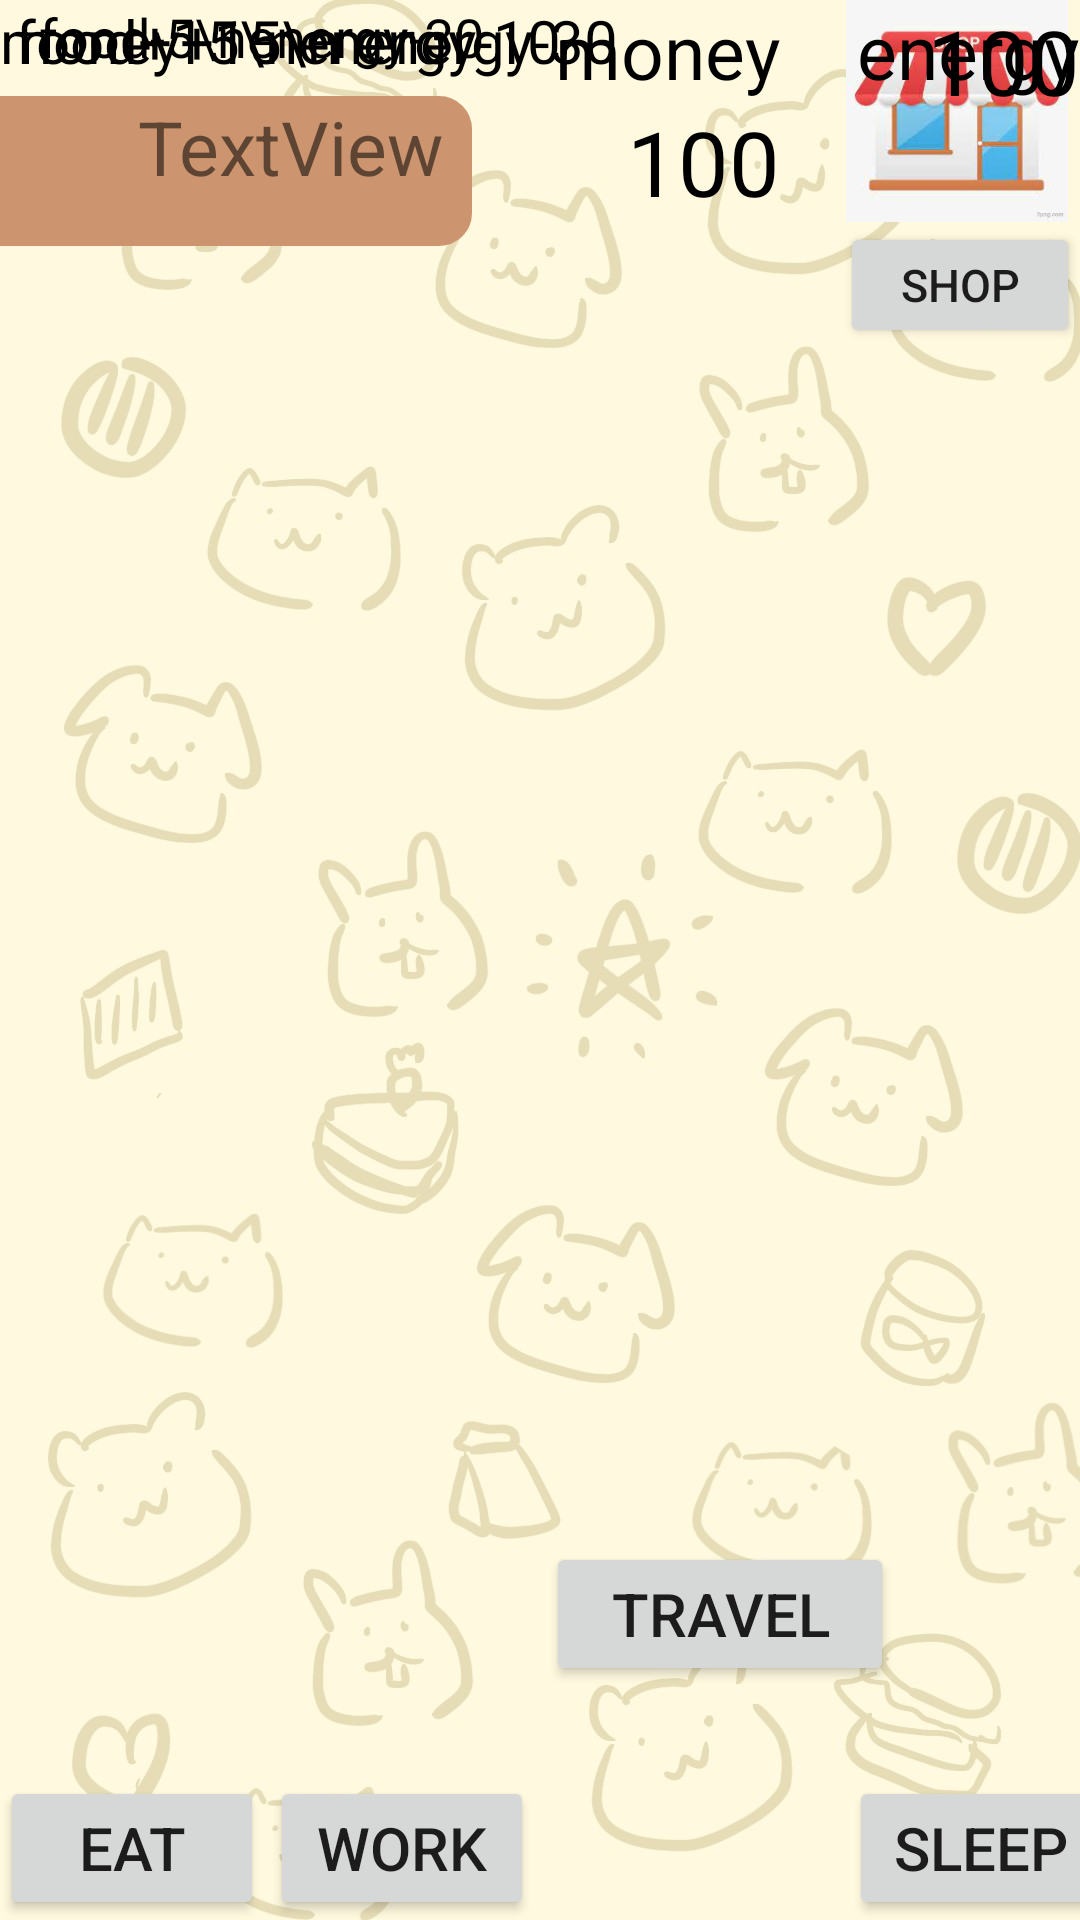

Produce the Android XML layout that renders to this screen, including the resource entries it uses.
<!-- AndroidManifest.xml: application theme Theme.MyApplication -->
<!-- res/layout/activity_main_place.xml -->
<?xml version="1.0" encoding="utf-8"?>
<androidx.constraintlayout.widget.ConstraintLayout xmlns:android="http://schemas.android.com/apk/res/android"
    xmlns:app="http://schemas.android.com/apk/res-auto"
    xmlns:tools="http://schemas.android.com/tools"
    android:layout_width="match_parent"
    android:layout_height="match_parent"
    tools:context=".main_place"

    android:background="@drawable/img_1">

    <View
        android:id="@+id/name"
        android:layout_width="192dp"
        android:layout_height="50dp"
        android:layout_marginStart="16dp"
        android:layout_marginTop="32dp"
        android:layout_marginEnd="203dp"
        android:background="@drawable/shape_rectangle"
        android:backgroundTint="#CC956F"
        app:layout_constraintEnd_toEndOf="parent"
        app:layout_constraintHorizontal_bias="1.0"
        app:layout_constraintStart_toStartOf="parent"
        app:layout_constraintTop_toTopOf="parent" />

    <TextView
        android:id="@+id/send_name"
        android:layout_width="106dp"
        android:layout_height="0dp"
        android:layout_marginEnd="5dp"
        android:layout_marginBottom="5dp"
        android:text="@string/textview"
        android:textSize="25sp"
        android:visibility="visible"
        app:layout_constraintBottom_toBottomOf="@+id/name"
        app:layout_constraintEnd_toEndOf="@+id/name"
        app:layout_constraintHorizontal_bias="1.0"
        app:layout_constraintStart_toStartOf="@+id/name"
        app:layout_constraintTop_toTopOf="@+id/name"
        app:layout_constraintVertical_bias="1.0" />

    <ImageView
        android:id="@+id/show_text_imageView"
        android:layout_width="200dp"
        android:layout_height="200dp"
        android:layout_marginStart="105dp"
        android:layout_marginEnd="106dp"
        android:layout_marginBottom="1100dp"
        android:contentDescription="@string/todo"
        app:layout_constraintBottom_toBottomOf="parent"
        app:layout_constraintEnd_toEndOf="parent"
        app:layout_constraintHorizontal_bias="0.758"
        app:layout_constraintStart_toStartOf="parent"
        app:srcCompat="@drawable/ic_baseline_image_24" />

    <TextView
        android:id="@+id/money"
        android:layout_width="wrap_content"
        android:layout_height="wrap_content"
        android:layout_marginEnd="100dp"
        android:text="money"
        android:textColor="@color/black"
        android:textSize="25sp"
        app:layout_constraintEnd_toEndOf="parent"
        tools:layout_editor_absoluteY="0dp" />

    <TextView
        android:id="@+id/money_text"
        android:layout_width="wrap_content"
        android:layout_height="wrap_content"
        android:layout_marginEnd="100dp"
        android:text="100"
        android:textColor="@color/black"
        android:textSize="30sp"
        app:layout_constraintTop_toBottomOf="@id/money"
        app:layout_constraintEnd_toEndOf="parent"
        tools:layout_editor_absoluteY="30dp" />

    <Button
        android:id="@+id/shop_button"
        android:layout_width="80dp"
        android:layout_height="42dp"
        android:text="shop"
        android:textSize="15dp"
        app:layout_constraintEnd_toEndOf="parent"
        app:layout_constraintTop_toBottomOf="@id/shop"
        tools:layout_editor_absoluteX="320dp"
        tools:layout_editor_absoluteY="80dp" />

    <TextView
        android:id="@+id/cake"
        android:layout_width="wrap_content"
        android:layout_height="wrap_content"
        android:text="   food-5\nenergy-30"
        android:textColor="@color/black"
        android:textSize="18sp"
        tools:layout_editor_absoluteX="0dp"
        tools:layout_editor_absoluteY="560dp" />

    <Button
        android:id="@+id/eat_button"
        android:layout_width="wrap_content"
        android:layout_height="wrap_content"
        android:layout_marginEnd="2dp"
        android:text="eat"
        android:textSize="20dp"
        app:layout_constraintStart_toStartOf="parent"
        app:layout_constraintBottom_toBottomOf="parent"
        app:layout_constraintEnd_toStartOf="@id/work_button"
        tools:layout_editor_absoluteY="605dp" />

    <TextView
        android:id="@+id/food"
        android:layout_width="wrap_content"
        android:layout_height="wrap_content"
        android:layout_marginStart="14dp"
        android:layout_marginTop="5dp"
        android:layout_marginEnd="15dp"
        android:text="food:"
        android:textColor="@color/black"
        android:textSize="20sp"
        app:layout_constraintEnd_toStartOf="@+id/food_text"
        app:layout_constraintStart_toStartOf="parent"
        app:layout_constraintTop_toBottomOf="@+id/eat_button"
        />

    <TextView
        android:id="@+id/food_text"
        android:layout_width="wrap_content"
        android:layout_height="wrap_content"
        android:layout_marginStart="15dp"
        android:layout_marginEnd="319dp"
        android:text="0"
        android:textColor="@color/black"
        android:textSize="30sp"
        app:layout_constraintEnd_toEndOf="parent"
        app:layout_constraintStart_toEndOf="@+id/food"
        app:layout_constraintTop_toBottomOf="@+id/eat_button" />

    <Button
        android:id="@+id/work_button"
        android:layout_width="wrap_content"
        android:layout_height="wrap_content"
        android:text="work"
        android:textSize="20dp"
        app:layout_constraintStart_toStartOf="@id/work_button"
        app:layout_constraintBottom_toBottomOf="parent"
        app:layout_constraintEnd_toStartOf="@id/travel_button"
        tools:layout_editor_absoluteX="92dp"
        tools:layout_editor_absoluteY="605dp" />

    <TextView
        android:id="@+id/cake"
        android:layout_width="wrap_content"
        android:layout_height="wrap_content"
        android:text="money+15\n energy-30"
        android:textColor="@color/black"
        android:textSize="20sp"
        tools:layout_editor_absoluteX="90dp"
        tools:layout_editor_absoluteY="560dp" />

    <Button
        android:id="@+id/travel_button"
        android:layout_width="116dp"
        android:layout_height="48dp"
        android:layout_marginStart="4dp"
        android:layout_marginBottom="78dp"
        android:text="travel"
        android:textSize="20dp"
        app:layout_constraintBottom_toBottomOf="parent"
        app:layout_constraintStart_toEndOf="@id/work_button" />

    <TextView
        android:id="@+id/cake"
        android:layout_width="wrap_content"
        android:layout_height="wrap_content"
        android:text=" food+15\nenergy-10"
        android:textColor="@color/black"
        android:textSize="20sp"
        tools:layout_editor_absoluteX="200dp"
        tools:layout_editor_absoluteY="560dp" />

    <Button
        android:id="@+id/sleep_button"
        android:layout_width="wrap_content"
        android:layout_height="wrap_content"
        android:layout_marginEnd="4dp"
        android:text="sleep"
        android:textSize="20dp"
        app:layout_constraintEnd_toEndOf="parent"
        app:layout_constraintBottom_toBottomOf="parent"
        app:layout_constraintStart_toEndOf="@id/travel_button"
        tools:layout_editor_absoluteY="605dp" />

    <ImageView
        android:id="@+id/shop"
        android:layout_width="82dp"
        android:layout_height="74dp"
        app:srcCompat="@drawable/shop"
        app:layout_constraintEnd_toEndOf="parent"
        tools:layout_editor_absoluteX="320dp"
        tools:layout_editor_absoluteY="7dp" />

    <TextView
        android:id="@+id/energy_text"
        android:layout_width="wrap_content"
        android:layout_height="wrap_content"
        android:text="energy"
        android:textColor="@color/black"
        android:textSize="25sp"
        app:layout_constraintEnd_toEndOf="parent"
        tools:layout_editor_absoluteX="330dp"
        tools:layout_editor_absoluteY="150dp" />

    <TextView
        android:id="@+id/energy"
        android:layout_width="wrap_content"
        android:layout_height="wrap_content"
        android:text="100"
        android:textColor="@color/black"
        android:textSize="30sp"
        app:layout_constraintEnd_toEndOf="parent"
        tools:layout_editor_absoluteX="340dp"
        tools:layout_editor_absoluteY="180dp" />

</androidx.constraintlayout.widget.ConstraintLayout>
<!-- resources referenced by this layout -->
<resources>
  <color name="black">#FF000000</color>
  <!-- drawable ic_baseline_image_24 (drawable) -->
  <vector android:height="24dp" android:tint="#AA7F4E"
      android:viewportHeight="24" android:viewportWidth="24"
      android:width="24dp" xmlns:android="http://schemas.android.com/apk/res/android">
      <path android:fillColor="@android:color/white" android:pathData="M21,19V5c0,-1.1 -0.9,-2 -2,-2H5c-1.1,0 -2,0.9 -2,2v14c0,1.1 0.9,2 2,2h14c1.1,0 2,-0.9 2,-2zM8.5,13.5l2.5,3.01L14.5,12l4.5,6H5l3.5,-4.5z"/>
  </vector>
  <!-- drawable img_1: png bitmap (drawable, 629859 bytes) -->
  <!-- drawable shape_rectangle (drawable) -->
  <?xml version="1.0" encoding="utf-8"?>
  <shape xmlns:android="http://schemas.android.com/apk/res/android"
      android:shape="rectangle">
      
      <solid android:color="#18506C" />
      
      <padding
          android:top="10dp"
          android:right="10dp"
          android:bottom="10dp"
          android:left="10dp"
          />
      
      <corners android:radius="10dp" />
      
      <stroke
          android:width="2dp"
          android:dashGap="0dp"
          android:dashWidth="0dp" />
  </shape>
  <!-- drawable shop: jpg bitmap (drawable, 6208 bytes) -->
  <string name="textview">TextView</string>
  <string name="todo">TODO</string>
  <style name="Theme.MyApplication" parent="Theme.MaterialComponents.DayNight.DarkActionBar">
          <item name="windowNoTitle">true</item>
          <item name="android:windowNoTitle">true</item>
          
          <item name="colorPrimary">#AA5F1C</item>
          <item name="colorPrimaryVariant">@color/purple_700</item>
          <item name="colorOnPrimary">@color/white</item>
          
          <item name="colorSecondary">@color/teal_200</item>
          <item name="colorSecondaryVariant">@color/teal_700</item>
          <item name="colorOnSecondary">@color/black</item>
  
          
          <item name="android:statusBarColor" tools:targetApi="l">?attr/colorPrimaryVariant</item>
          
  
          <item name="android:windowActivityTransitions">true</item>
  
          <item name="android:windowAnimationStyle">@style/Animation.Activity.Transition</item>
      </style>
  <color name="purple_700">#FF3700B3</color>
  <color name="white">#FFFFFFFF</color>
  <color name="teal_200">#FF03DAC5</color>
  <color name="teal_700">#FF018786</color>
  <style name="Animation.Activity.Transition" parent="android:Animation.Translucent">
      <item name="android:activityOpenEnterAnimation">@anim/fragment_open_enter</item>
      <item name="android:activityOpenExitAnimation">@anim/fragment_open_exit</item>
      <item name="android:activityCloseEnterAnimation">@anim/fragment_close_enter</item>
      <item name="android:activityCloseExitAnimation">@anim/fragment_close_exit</item>
  </style>
</resources>
